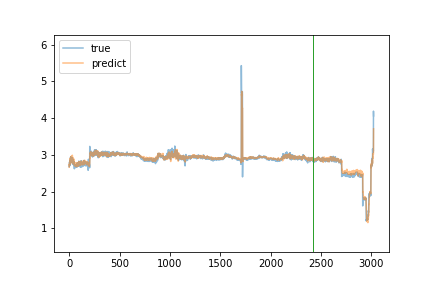

The table this chart was drawn from, first rows:
true, predict
2.68, 2.662
2.7, 2.748
2.69, 2.709
2.8, 2.775
2.72, 2.81
2.75, 2.822
2.85, 2.783
2.8, 2.905
2.71, 2.857
2.76, 2.799
2.77, 2.78
2.85, 2.75
2.91, 2.859
2.93, 2.77
2.94, 2.899
2.84, 2.803
2.94, 2.861
2.84, 2.943
2.8, 2.95
2.79, 2.865
2.93, 2.827
2.89, 2.962
2.83, 2.957
2.85, 2.867
2.85, 2.858
2.92, 2.873
2.89, 2.884
2.83, 2.889
2.92, 2.799
2.92, 2.929
2.91, 2.914
2.81, 2.99
2.83, 2.872
2.82, 2.936
2.74, 2.888
2.79, 2.9
2.89, 2.773
2.76, 2.908
2.76, 2.838
2.81, 2.836
2.84, 2.793
2.79, 2.851
2.77, 2.777
2.81, 2.803
2.76, 2.733
2.79, 2.889
2.8, 2.747
2.76, 2.78
2.81, 2.816
2.81, 2.806
2.71, 2.778
2.62, 2.751
2.72, 2.752
2.71, 2.792
2.69, 2.711
2.74, 2.719
2.69, 2.746
2.69, 2.779
2.7, 2.746
2.69, 2.732
... 2,965 more rows
